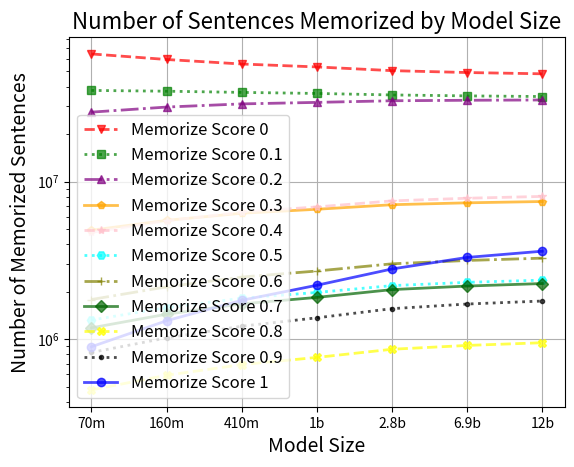

The script that saved this image: (Note: this script raises an exception after producing the figure.)
from matplotlib import pyplot as plt


range = [0, 0.1, 0.2, 0.3, 0.4, 0.5, 0.6, 0.7, 0.8, 0.9,1]
dedup70m_32_48 = [64506233,37841243,27559121,4910421,4754192,1321896,1784455,1179768,476356,823418,380088,894809]
dedup70m_32_64 = [52919170, 72557211,12500242,3751401,1689877,874961,657503,324606,253022,242386,250193,411428]
dedup70m_32_80 = [44099661,84685911,12138802,2763596,1021318,414016,321856,221454,177818,175597,149242,262729]
dedup70m_32_96 = [37165380,97495916,7774461,2070021,634902,330683,242755,151336,144813,122512,131375,167846]
dedup70m_32_112 = [27089493,111089211,5890283,1064150,453601,220630,164916,124705,87874,82222,73947,90968]

dedup70m_48_64 = [61979944, 37252567, 28109245, 5234289, 5266252, 1511858, 2096874, 1447860, 604312, 1090535, 564712, 1273552]
dedup70m_64_80 = [60512868, 36851547, 28355726, 5411213, 5551329, 1623974, 2283239, 1613176, 684451, 1266992, 686054, 1591431]
dedup70m_64_96 = [58838534, 36359295, 28572092, 5605379, 5872569, 1747742, 2491068, 1797351, 776486, 1464090, 828150, 2079244]
dedup70m_96_112 = [58838534, 36359295, 28572092, 5605379, 5872569, 1747742, 2491068, 1797351, 776486, 1464090, 828150, 2079244]


dedup160m_32_48 = [59464820,37414987,29680540,5670919,5630038,1584734,2147099,1439956,589894,1018286,481701,1309026]
dedup160m_32_64 = [48981644,73082309,14089895,4388330,2025764,1080489,832277,413358,321405,300862,331674,583993]
dedup160m_32_80 = [40945267, 85106596, 13631465, 3257000, 1259311, 525821, 411514, 281785, 223058, 213618, 201005, 375560]
dedup160m_32_96 = [34570570, 98217163, 8730153, 2465050, 789394, 418952, 306127, 187018, 176703, 146568, 173166, 251136]


dedup410m_32_48 = [55667725, 36772784,31082769,6294070,6398771,1818303,2477312,1673641,689333,1208393,585278,1763621]
dedup410m_32_64 = [45892775, 73023639, 15468711, 4973983, 2340836, 1276892, 994909, 494626, 387584, 362349, 413059, 802637]
dedup410m_32_80 = [38387191, 85029583, 15027621, 3727957, 1487785, 631148, 498548, 340818, 270055, 256867, 252660, 521767]
dedup410m_32_96 = [32413858, 98468010, 9689734, 2852055, 938247, 506305, 371739, 226300, 212996, 174814, 216367, 361575]

dedup1b_32_48 = [53337373, 36207822, 31780490, 6668892, 6902386, 1978310, 2706078, 1840521, 765859, 1365831, 680658, 2197780]
dedup1b_32_64 = [44012189, 72674249, 16309375, 5372333, 2566720, 1428121, 1125248, 564809, 447231, 419171, 493153, 1019401]
dedup1b_32_80 = [36867017, 84647974, 15912789, 4065149, 1665085, 721123, 574521, 395815, 311601, 296946, 306808, 667172]
dedup1b_32_96 = [31173743, 98250111, 10330382, 3143473, 1069186, 584537, 430670, 264792, 247764, 200727, 262264, 474351]

dedup2_8b_32_48 = [50521557, 35429015, 32545886, 7126382, 7536738, 2186161, 3005835, 2062528, 862821, 1561455, 805117, 2788505]


dedup6_9b_32_48 = [49156099, 34945652, 32775559, 7327698, 7835542, 2292935, 3156483, 2172148, 912410, 1670842, 886455, 3300177]

dedup12b_32_48 = [48241477, 34621975, 32916929, 7468693, 8047337, 2368123, 3265290, 2253386, 949157, 1745443, 939923, 3614267]






memorized_32_16 = [894809, 1309026, 1763621, 2197780, 2788505, 3300177, 3614267]
unmemorized_32_16 = [64506233, 59464820, 55667725, 53337373, 50521557, 49156099, 48241477]
memorized_0_1_32_16 = [37841243, 37414987, 36772784, 36207822, 35429015, 34945652, 34621975]
memorized_0_2_32_16 = [27559121, 29680540, 31082769, 31780490, 32545886, 32775559, 32916929]
memorized_0_3_32_16 = [4910421, 5670919, 6294070, 6668892, 7126382, 7327698, 7468693]
memorized_0_4_32_16 = [4754192, 5630038, 6398771, 6902386, 7536738, 7835542, 8047337]
memorized_0_5_32_16 = [1321896, 1584734, 1818303, 1978310, 2186161, 2292935, 2368123]
memorized_0_6_32_16 = [1784455, 2147099, 2477312, 2706078, 3005835, 3156483, 3265290]
memorized_0_7_32_16 = [1179768, 1439956, 1673641, 1840521, 2062528, 2172148, 2253386]
memorized_0_8_32_16 = [476356, 589894, 689333, 765859, 862821, 912410, 949157]
memorized_0_9_32_16 = [823418, 1018286, 1208393, 1365831, 1561455, 1670842, 1745443]
model_size = ["70m", "160m", "410m", "1b", "2.8b", "6.9b", "12b"]

# Create a list to store all data and labels for easy iteration
data = [
    (unmemorized_32_16, "Memorize Score 0", "red", "v", "--"),
    (memorized_0_1_32_16, "Memorize Score 0.1", "green", "s", ":"),
    (memorized_0_2_32_16, "Memorize Score 0.2", "purple", "^", "-."),
    (memorized_0_3_32_16, "Memorize Score 0.3", "orange", "p", "-"),
    (memorized_0_4_32_16, "Memorize Score 0.4", "pink", "*", "--"),
    (memorized_0_5_32_16, "Memorize Score 0.5", "cyan", "H", ":"),
    (memorized_0_6_32_16, "Memorize Score 0.6", "olive", "+", "-."),
    (memorized_0_7_32_16, "Memorize Score 0.7", "darkgreen", "D", "-"),
    (memorized_0_8_32_16, "Memorize Score 0.8", "yellow", "X", "--"),
    (memorized_0_9_32_16, "Memorize Score 0.9", "black", ".", ":"),
    (memorized_32_16, "Memorize Score 1", "blue", "o", "-")
]

# Plot each data series
for info in data:
    array, label, color, marker, linestyle = info
    plt.plot(model_size, array, label=label, color=color, marker=marker, linestyle=linestyle, linewidth=2, alpha=0.7)

plt.yscale('log')
plt.xlabel("Model Size", fontsize=14)
plt.ylabel("Number of Memorized Sentences", fontsize=14)
plt.title("Number of Sentences Memorized by Model Size", fontsize=16)
plt.legend(fontsize=12)
plt.grid(True)
plt.savefig("memorized.png")
plt.show()

memoirzed_70m_dynamic_complement = [894809, 411428, 262729, 167846, 90968]
memoirzed_160m_dynamic_complement = [1309026, 583993, 251136]
memoirzed_410m_dynamic_complement = [1763621, 802637, 361575]
plt.plot(["16", "32", "64", "96"],memoirzed_70m_dynamic_complement, label="70m", color="blue", marker="o", linestyle="-", linewidth=2)
plt.xlabel("Complement Size", fontsize=14)
plt.ylabel("Number of Memorized Sentences", fontsize=14)
plt.title("Number of Sentences Memorized vs Complement Size", fontsize=16)
plt.legend(fontsize=12)
plt.grid(True)
plt.savefig("memorized_dynamic_complement.png")
plt.show()

memorized_70m_dynamic_context = [1273552, 1591431, 2079244, 2079244]
memorized_160m_dynamic_context = [1309026]
memorized_410m_dynamic_context = [1763621]
memorized_1b_dynamic_context = [2197780]
memorized_2_8b_dynamic_context = [2788505]
memorized_6_9b_dynamic_context = [3300177]
memorized_12b_dynamic_context = [3614267]

plt.plot(["32", "48", "64", "96"],memorized_70m_dynamic_context, label="70m", color="blue", marker="o", linestyle="-", linewidth=2)
plt.plot(["32"],memorized_160m_dynamic_context, label="160m", color="red", marker="o", linestyle="-", linewidth=2)
plt.plot(["32"],memorized_410m_dynamic_context, label="410m", color="green", marker="o", linestyle="-", linewidth=2)
plt.plot(["32"],memorized_1b_dynamic_context, label="1b", color="purple", marker="o", linestyle="-", linewidth=2)
plt.plot(["32"],memorized_2_8b_dynamic_context, label="2.8b", color="orange", marker="o", linestyle="-", linewidth=2)
plt.plot(["32"],memorized_6_9b_dynamic_context, label="6.9b", color="brown", marker="o", linestyle="-", linewidth=2)
plt.plot(["32"],memorized_12b_dynamic_context, label="12b", color="black", marker="o", linestyle="-", linewidth=2)
plt.xlabel("Context Size", fontsize=14)
plt.ylabel("Number of Memorized Sentences", fontsize=14)
plt.title("Number of Sentences Memorized vs Context Size", fontsize=16)
plt.legend(fontsize=12)
plt.grid(True)
plt.savefig("memorized_dynamic_context.png")
plt.show()
